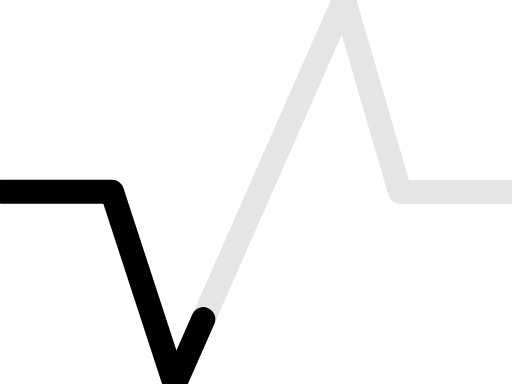
t = 0.00 s
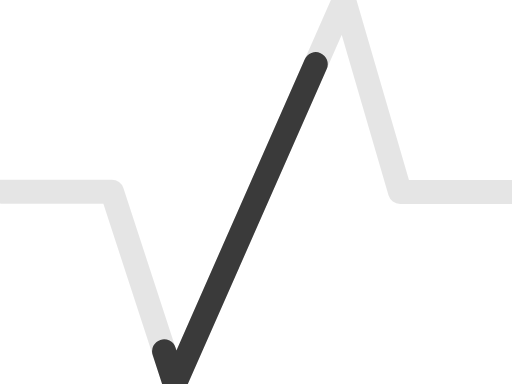
t = 0.25 s
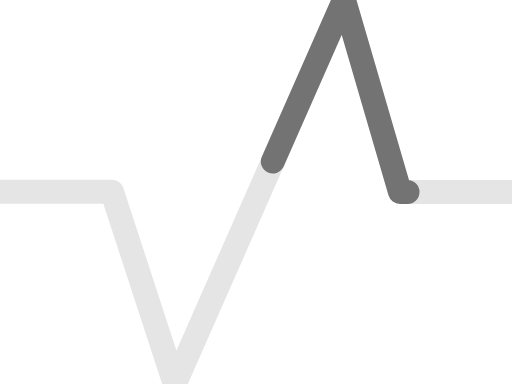
t = 0.51 s
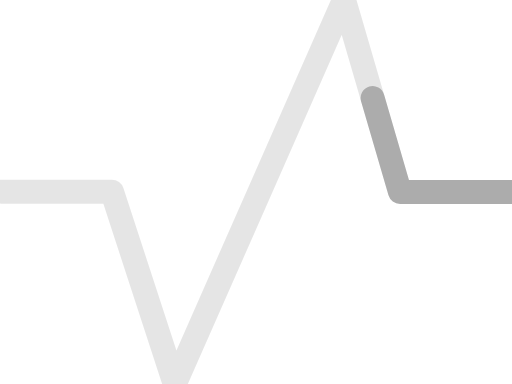
t = 0.76 s
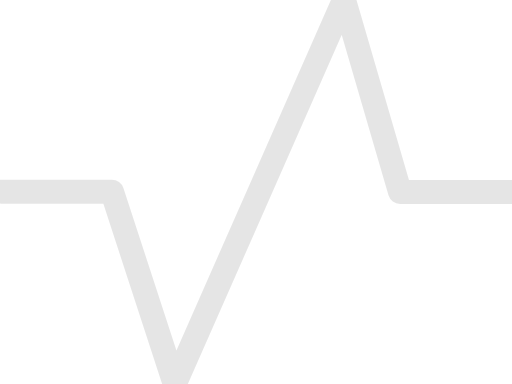
t = 1.02 s
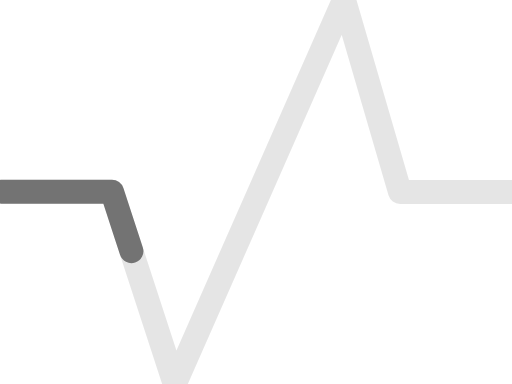
t = 1.21 s

The animated SVG that drew these frames (rendered in a browser with its animation timeline set to each time). Animation: 1 CSS @keyframes rule; one cycle of 1.40 s, repeats indefinitely.

<svg viewbox="0 0 64 48"><style>:is(#back2087, #front2087) {
            fill: none;
            stroke-width: 3;
            stroke-linecap: round;
            stroke-linejoin: round;
        }

        #back2087 {
            fill: none;
            stroke: currentColor;
            opacity: 0.1;
        }

        #front2087 {
            fill: none;
            stroke: currentColor;
            stroke-dasharray: 48, 144;
            stroke-dashoffset: 192;
            animation: dash_682 1.4s linear infinite;
        }

        @keyframes dash_682 {
            72.5% {
                opacity: 0;
            }

            to {
                stroke-dashoffset: 0;
            }
        }</style><polyline points="0.157 23.954, 14 23.954, 21.843 48, 43 0, 50 24, 64 24" id="back2087"/><polyline points="0.157 23.954, 14 23.954, 21.843 48, 43 0, 50 24, 64 24" id="front2087"/></svg>
